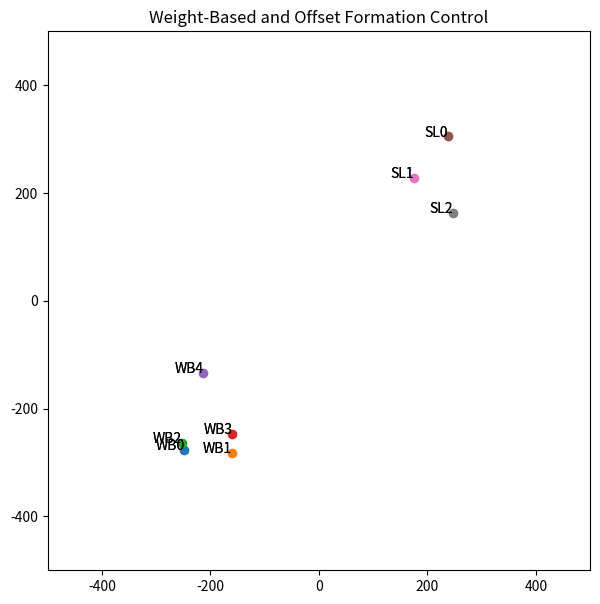
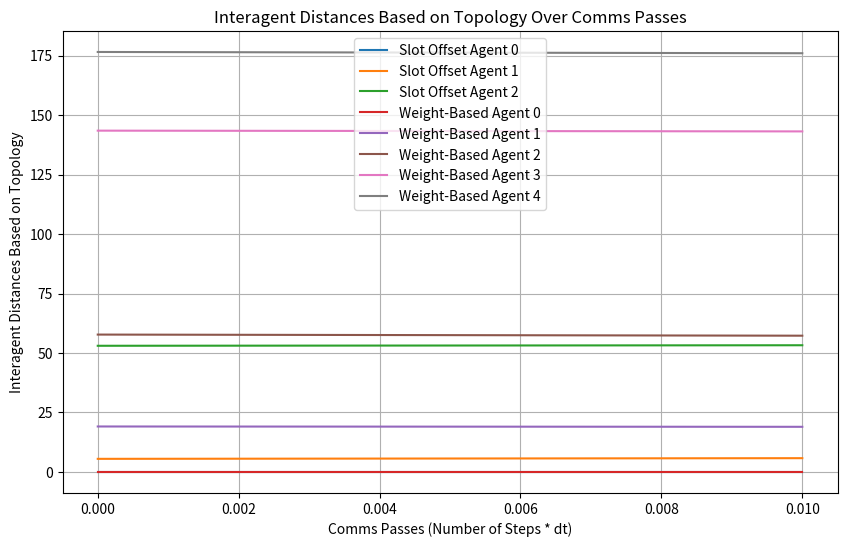

These charts were generated, in order, by the following Python code:
########################################
# File: slot_wb.py
# Author: Natalie Davis - 4/22/2024
# Description: Weight-based and slot offset formation classes. Agents can be
# flown in individal formations or combined. The Container class provides
# simulation stepping and visualization. Once done with simulation visualization,
# exit out of the plot to view the individual agent formation position error
# over dt.
########################################

import numpy as np
import math
import matplotlib.pyplot as plt
import random
plt.rcParams["figure.figsize"] = 7,7
from matplotlib.animation import FuncAnimation


global fig
global ax 

class WB_Agent:
    def __init__(self, comms_radius, edge_length, max_follower_speed, max_leader_speed, is_leader) -> None:
        ### Set up vars
        self.comms_radius = comms_radius
        self.edge_length = edge_length
        self.is_leader = is_leader
        self.max_follower_speed = max_follower_speed
        self.max_leader_speed = max_leader_speed
        self.agent_pos_error = []
        self.agent_dist_error = []
        self.agent_msgs = []

        if self.is_leader:
            self.max_speed = self.max_leader_speed
        else:
            self.max_speed = self.max_follower_speed

    def init_goal(self, start_pos, rendezvous_pos, trajectory_type, increment_val=5, r=40):
        if trajectory_type == "line":
            self.line_trajectory(start_pos, rendezvous_pos, increment_val)
        elif trajectory_type == "circle":
            self.circle_trajectory(rendezvous_pos, r)
        
    def circle_trajectory(self, rendezvous_pos, r): 
        self.goals = []
        self.goal_point = 0

        theta_values = np.linspace(0,2*np.pi,360)
        for theta in theta_values:
            self.goals.append(np.array([rendezvous_pos[0] + r*np.cos(theta), rendezvous_pos[1] + r*np.sin(theta)]))

        return self.goals

    def line_trajectory(self, start_pos, rendezvous_pos, increment_val):
        self.goals = []
        self.goal_point = 0

        x_values = np.linspace(start_pos[0],rendezvous_pos[0],increment_val)
        y_values = np.linspace(start_pos[1],rendezvous_pos[1],increment_val)
        for x_pos, y_pos in zip(x_values,y_values):
            self.goals.append(np.array([x_pos,y_pos]))

    def set_leader(self, is_leader):
        self.is_leader = is_leader

        ### Reset max speed
        if self.is_leader:
            self.max_speed = self.max_leader_speed
        else:
            self.max_speed = self.max_follower_speed

    def set_edge_length(self, edge_length):
        self.edge_length = edge_length
    
    def get_edge_length(self):
        return self.edge_length

    def create_msg(self, current_loc, agent_id) -> dict:
        self.current_location = current_loc
        self.agent_id = agent_id
        return {"current_loc": current_loc, "agent_id": agent_id}

    def append_msg(self, msg) -> None:
        self.agent_msgs.append(msg)

    def get_all_msgs(self):
        return self.agent_msgs

    def process_msgs(self) -> list:
        ij_prods = []
        x_sums = 0
        y_sums = 0

        if self.is_leader:
            goal_diff = abs(np.array(self.goals[self.goal_point]) - np.array(self.current_location))
            
            ### If at the goal, then increment to the next goal
            if goal_diff[0] < 2 and  goal_diff[1] < 2:
                if self.goal_point == (len(self.goals) - 1):
                    self.goal_point = 0
                else:
                    self.goal_point += 1

            ### Calculate the weights and vel for the next goal
            x_i = np.array(self.current_location)
            x_j = np.array(self.goals[self.goal_point])
            diff = np.linalg.norm(x_i - x_j) * (x_j - x_i)
            x_sums = diff[0]
            y_sums = diff[1]
        else:
            for msg in self.agent_msgs:
                x_i = np.array(self.current_location)
                x_j = np.array(msg["current_loc"])

                ### With comms__radius
                # This is not used in simulations with very large comms radii
                # p1 = 1 - (self.edge_length[msg["agent_id"]] / np.linalg.norm(x_i - x_j))
                # p2 = (comms_radius - np.linalg.norm(x_i - x_j))**3

                ### Without comms_radius
                p1 = np.linalg.norm(x_i - x_j) - self.edge_length[msg["agent_id"]]
                p2 = np.linalg.norm(x_i - x_j)

                w_ij = p1 / p2
                cur_weight_prod = w_ij * np.linalg.norm(x_i - x_j) * (x_j - x_i)
                ij_prods.append(cur_weight_prod)

            ### Clear agent messages after each time step
            self.agent_msgs = []

            ### Sum the ij products
            ij_array = np.array(ij_prods)
            x_sums = np.sum(ij_array[:,0])
            y_sums = np.sum(ij_array[:,1])

        ### Clip the speeds
        if x_sums > self.max_speed:
            x_sums = self.max_speed
        elif abs(x_sums) > self.max_speed:
            x_sums = -self.max_speed
        if y_sums > self.max_speed:
            y_sums = self.max_speed
        elif abs(y_sums) > self.max_speed:
            y_sums = -self.max_speed

        return (np.array([x_sums,y_sums]))

    def set_pos_error(self, pos_error):
        self.agent_pos_error.append(pos_error)

    def get_pos_error(self):
        return self.agent_pos_error

    def set_dist_error(self, dist_error):
        self.agent_dist_error.append(dist_error)
    
    def get_dist_error(self):
        return self.agent_dist_error

class Slot_Agent:
    def __init__(self, comms_radius, edge_lengths, slot_loc, follower_k, max_speed, is_leader) -> None:
        self.comms_radius = comms_radius
        self.edge_lengths = edge_lengths
        self.max_speed = max_speed
        self.is_leader = is_leader
        self.slot_loc = slot_loc
        self.follower_k = follower_k
        self.agent_pos_error = []
        self.agent_dist_error = []
        self.agent_msgs = []

    def init_goal(self, start_pos, rendezvous_pos, trajectory_type, increment_val=5, r=40):
        if trajectory_type == "line":
            self.line_trajectory(start_pos, rendezvous_pos, increment_val)
        elif trajectory_type == "circle":
            self.circle_trajectory(rendezvous_pos, r)

    def circle_trajectory(self, rendezvous_pos, r):
        self.goals = []
        self.goal_point = 0

        theta_values = np.linspace(0,2*np.pi,360)
        for theta in theta_values:
            self.goals.append(np.array([rendezvous_pos[0] + r*np.cos(theta), rendezvous_pos[1] + r*np.sin(theta)]))

        return self.goals
    
    def line_trajectory(self, start_pos, rendezvous_pos, increment_val):
        self.goals = []
        self.goal_point = 0
        
        x_values = np.linspace(start_pos[0],rendezvous_pos[0],increment_val)
        y_values = np.linspace(start_pos[1],rendezvous_pos[1],increment_val)
        for x_pos, y_pos in zip(x_values,y_values):
            self.goals.append(np.array([x_pos,y_pos]))

    def square_trajectory(self, map_limit):
        self.goals = []
        self.goal_point = 0

        x_values = np.linspace(-map_limit,map_limit,5)
        for point in x_values:
            self.goals.append(np.array([point,-map_limit]))

        y_values = np.linspace(-map_limit,map_limit,5)
        for point in y_values:
            self.goals.append(np.array([map_limit,point]))

        x_values = np.linspace(map_limit,-map_limit,5)
        for point in x_values:
            self.goals.append(np.array([point,map_limit]))

        y_values = np.linspace(map_limit,-map_limit,5)
        for point in y_values:
            self.goals.append(np.array([-map_limit,point]))

    def set_slot_loc(self,slot_loc):
        self.slot_loc = slot_loc

    def set_cur_loc(self,current_loc, agent_id):
        self.current_location = current_loc
        self.agent_id = agent_id

    def get_edge_length(self):
        return self.edge_lengths

    def create_leader_msg(self, current_loc, agent_id, leader_heading) -> dict:
        self.leader_location = current_loc
        self.leader_agent_id = agent_id
        self.leader_heading = leader_heading
        return {"current_loc": current_loc, "agent_id": agent_id, "leader_heading": leader_heading}

    def create_msg(self, current_loc, agent_id) -> dict:
        self.leader_location = current_loc
        self.leader_agent_id = agent_id
        return {"current_loc": current_loc, "agent_id": agent_id}

    def append_msg(self, msg) -> None:
        self.agent_msgs.append(msg)

    def get_all_msgs(self):
        return self.agent_msgs

    def calc_leader_heading(self):
        # Calculate the differences in x and y coordinates
        goal_diff = np.array(self.current_location) - np.array(self.goals[self.goal_point]) 
        
        # Calculate the heading (angle) using arctan2
        heading_rad = math.atan2(goal_diff[1], goal_diff[0])
        
        # Convert radians to degrees and normalize the angle to [0, 360)
        heading_deg = math.degrees(heading_rad) % 360

        return heading_deg

    def process_msgs(self) -> list:
        x_vel_val = 0
        y_vel_val = 0

        if self.is_leader:
            goal_diff = abs(np.array(self.goals[self.goal_point]) - np.array(self.current_location))

            # If at the goal, then increment to the next goal
            if goal_diff[0] < 2 and  goal_diff[1] < 2:
                if self.goal_point == (len(self.goals) - 1):
                    self.goal_point = 0
                else:
                    self.goal_point += 1

            # Calculate the weights and vel for the next goal
            x_i = np.array(self.current_location)
            x_j = np.array(self.goals[self.goal_point])
            diff = np.linalg.norm(x_i - x_j) * (x_j - x_i)
            x_vel_val = diff[0]
            y_vel_val = diff[1]

            ### Plot positional error calculation
            # For now having the leader have 0 error, because goal locations are always
            # projected in front of the agent
            pos_error = 0
            self.set_pos_error(pos_error)

        else:
            for msg in self.agent_msgs:
                x_i = np.array(self.current_location)
                leader_pos = np.array(msg["current_loc"])
                leader_heading_rads = math.radians(msg["leader_heading"] - 90) # Subtract 90 so that slots shift as if leader is at 0,0

                goal_x = leader_pos[0] - (math.cos(leader_heading_rads) * self.slot_loc[0] - math.sin(leader_heading_rads) * self.slot_loc[1])
                goal_y = leader_pos[1] - (math.sin(leader_heading_rads) * self.slot_loc[0] + math.cos(leader_heading_rads) * self.slot_loc[1])
                goal_loc = np.array((goal_x,goal_y))

                diff = goal_loc - x_i
                agent_vel = diff * self.follower_k

                ### Plot 
                # Positional error calculation
                pos_error = (diff[0]**2 + diff[1]**2)**(1/2)
                self.set_pos_error(pos_error)

            # Save the x and y components of the agent velocity
            x_vel_val = agent_vel[0]
            y_vel_val = agent_vel[1]

        # Clear the message queue after every step call
        self.agent_msgs = []

        # Clip the speeds
        if x_vel_val > self.max_speed:
            x_vel_val = self.max_speed
        elif abs(x_vel_val) > self.max_speed:
            x_vel_val = -self.max_speed
        if y_vel_val > self.max_speed:
            y_vel_val = self.max_speed
        elif abs(y_vel_val) > self.max_speed:
            y_vel_val = -self.max_speed

        return (np.array([x_vel_val,y_vel_val]))

    def set_pos_error(self, pos_error):
        self.agent_pos_error.append(pos_error)

    def get_pos_error(self):
        return self.agent_pos_error

    def set_dist_error(self, dist_error):
        self.agent_dist_error.append(dist_error)
    
    def get_dist_error(self):
        return self.agent_dist_error

class Container:
    wb_agents = []
    wb_agent_locs = []
    slot_agents = []
    slot_agent_locs = []

    def __init__(self, wb_init_locs, slot_init_locs, dt, ax, tracked_edges, graph_range, consensus_check, combined_formation, combined_tracked_edges, desired_wb_formation, desired_slot_formation) -> None:
        ### Simulation plot set up
        self.graph_range = graph_range
        self.square_range = graph_range/2 # Utilized when completing a square trajectory so that all agents are still visible on the map
        self.ax = ax
        self.ax.axis([-self.graph_range,self.graph_range,-self.graph_range,self.graph_range])

        ### Set up vars
        self.dt = dt
        self.desired_wb_formation = desired_wb_formation
        self.desired_slot_formation = desired_slot_formation
        self.tracked_edges = tracked_edges

        ### Initialize simulation plot points
        self.wb_points = []
        for i in range(len(wb_init_locs)):
            point, = self.ax.plot(wb_init_locs[i][0],wb_init_locs[i][1], marker="o")
            self.wb_points.append(point)
        
        self.slot_points = []
        for i in range(len(slot_init_locs)):
            point, = self.ax.plot(slot_init_locs[i][0],slot_init_locs[i][1], marker="o")
            self.slot_points.append(point)

        ### Combined formation vars
        self.consensus_check = consensus_check
        self.combined_formation = combined_formation
        self.combined_tracked_edges = combined_tracked_edges
        self.combined_edge_lengths = []

    def add_wb_agent(self, agent, init_loc) -> None:
        self.wb_agents.append(agent)
        self.wb_agent_locs.append(init_loc)

    def add_slot_agent(self, agent, init_loc) -> None:
        self.slot_agents.append(agent)
        self.slot_agent_locs.append(init_loc)

    def step(self,_): # Returns updated plot points       
        #################################################################### 
        # Send msg updates
        ####################################################################

        ###If consensus has not been reached between slot and wb formations
        if not self.consensus_check:
            ### Weight Based message updates
            for cur_agent in range(len(self.wb_agents)):
                ### Determine what neighbors of the current agent are within the comms_radius
                current_loc = self.wb_agent_locs[cur_agent]
                diffs = np.array(self.wb_agent_locs) - np.array(current_loc)
                mags = np.linalg.norm(diffs, axis=1)
                in_comms_range_indices = np.argwhere(mags < self.wb_agents[cur_agent].comms_radius)

                for neighbor_agent in list(in_comms_range_indices):
                    ### Only append messages to neighbor message lists
                    if cur_agent != neighbor_agent[0] and neighbor_agent[0] in self.tracked_edges[cur_agent]: 
                        msg = self.wb_agents[cur_agent].create_msg(self.wb_agent_locs[cur_agent],cur_agent)
                        self.wb_agents[neighbor_agent[0]].append_msg(msg)    

                ### Plot errors
                # Postional error
                self.wb_agents[cur_agent].set_pos_error(0)

                # Distance error
                if cur_agent == 0:
                    self.wb_agents[cur_agent].set_dist_error(0) # Leader does not have error, only responsible for moving towards future point
                else:
                    actual_dist = ((self.wb_agent_locs[cur_agent-1][0] - self.wb_agent_locs[cur_agent][0])**2 + (self.wb_agent_locs[cur_agent-1][1] - self.wb_agent_locs[cur_agent][1])**2)**(1/2)
                    dist_error = self.wb_agents[cur_agent].get_edge_length()[cur_agent - 1] - actual_dist
                    self.wb_agents[cur_agent].set_dist_error(dist_error)

            ### Slot Based message updates
            for cur_agent in range(len(self.slot_agents)):
                ### Set current location
                self.slot_agents[cur_agent].set_cur_loc(self.slot_agent_locs[cur_agent],cur_agent)

                ### Plot errors
                # Distance error
                if self.slot_agents[cur_agent].is_leader:
                    self.slot_agents[cur_agent].set_dist_error(0) # Leader does not have error, only responsible for moving towards future point
                else:
                    actual_dist = ((self.slot_agent_locs[cur_agent-1][0] - self.slot_agent_locs[cur_agent][0])**2 + (self.slot_agent_locs[cur_agent-1][1] - self.slot_agent_locs[cur_agent][1])**2)**(1/2)
                    dist_error = self.slot_agents[cur_agent].get_edge_length()[cur_agent - 1] - actual_dist
                    self.slot_agents[cur_agent].set_dist_error(dist_error)

                if self.slot_agents[cur_agent].is_leader:
                    ### Calculate slot agents within comms radius
                    current_loc = self.slot_agent_locs[cur_agent]
                    diffs = np.array(self.slot_agent_locs) - np.array(current_loc)
                    mags = np.linalg.norm(diffs, axis=1)
                    in_slot_comms_range_indices = np.argwhere(mags < self.slot_agents[cur_agent].comms_radius)

                    for neighbor_agent in list(in_slot_comms_range_indices):
                        if cur_agent != neighbor_agent[0]: # Only send messages from the leader to follower agents for the slot offset formation
                            leader_heading = self.slot_agents[cur_agent].calc_leader_heading()
                            msg = self.slot_agents[cur_agent].create_leader_msg(self.slot_agent_locs[cur_agent],cur_agent,leader_heading)
                            self.slot_agents[neighbor_agent[0]].append_msg(msg)  

                    ####################################################################
                    # Verify if formations have reached consensus.
                    # The slot leader verifies if it can communicate with every wb agent.
                    # The slot leader uses its comms radius to check what wb agents are in range.
                    ####################################################################

                    ### Calculate weight based agents within comms radius
                    diffs = np.array(self.wb_agent_locs) - np.array(current_loc)
                    mags = np.linalg.norm(diffs, axis=1)
                    in_wb_comms_range_indices = np.argwhere(mags < self.slot_agents[cur_agent].comms_radius)

                    if (len(in_slot_comms_range_indices) + len(in_wb_comms_range_indices)) == (len(self.wb_agents) + len(self.slot_agents)):
                        self.consensus_check = True

                        ### Leader of the weight based needs to be set to False
                        self.wb_agents[0].set_leader(False) # Assuming agent 0 is the leader

                        ### Trajectory for the slot offset formation leader, wb agents will follow this trajectory
                        # self.slot_agents[0].circle_trajectory(200, 100) # Assuming agent 0 is the leader
                        # self.slot_agents[0].line_trajectory()
                        self.slot_agents[0].square_trajectory(self.square_range)

                        ### Update slot locations for combined formation
                        for cur_agent in range(len(self.slot_agents)):
                            scaled_slot_pos = np.array(self.combined_formation[cur_agent]) * combined_scale_value
                            self.slot_agents[cur_agent].set_slot_loc(scaled_slot_pos)

                        ### Update tracked edges for the combined formation
                        edge_calcs = np.zeros([len(self.combined_formation),len(self.combined_formation)])

                        for cur_agent in range(len(self.combined_formation)):
                            for neighbor_agent in range(len(self.combined_formation)):
                                edge_calcs[cur_agent][neighbor_agent] = (((self.combined_formation[cur_agent][0] - self.combined_formation[neighbor_agent][0])**2)+((self.combined_formation[cur_agent][1] - self.combined_formation[neighbor_agent][1])**2))**(1/2)
                        
                        total_agents = len(self.slot_agents) + len(self.wb_agents)
                        for cur_agent in range(total_agents): 
                            edge_lengths = []
                            
                            for neighbor_agent in range(len(self.combined_formation)):
                                edge_lengths.append(np.array([edge_calcs[cur_agent][neighbor_agent]]) * combined_scale_value)
                            
                            edge_lengths = list(edge_lengths)
                            self.combined_edge_lengths.append(edge_lengths)

                            if cur_agent >= len(self.slot_agents):
                                self.wb_agents[(cur_agent - len(self.slot_agents))].set_edge_length(edge_lengths)
                        
        else: # Once the slot and wb formations have combined into one formation          
            ### Messages being sent from offset and weight based need to be combined
            # Weight Based message updates
            for cur_agent in range(len(self.wb_agents)):
                ### Determine what neighbors of the current agent are within the comms_radius
                # Wb agents in range
                current_loc = self.wb_agent_locs[cur_agent]
                diffs = np.array(self.wb_agent_locs) - np.array(current_loc)
                mags = np.linalg.norm(diffs, axis=1)
                in_wb_comms_range_indices = np.argwhere(mags < self.wb_agents[cur_agent].comms_radius)

                # Slot agents in range
                diffs = np.array(self.slot_agent_locs) - np.array(current_loc)
                mags = np.linalg.norm(diffs, axis=1)
                in_slot_comms_range_indices = np.argwhere(mags < self.wb_agents[cur_agent].comms_radius)

                ### Create and append messages from neighbor agents within comms range to current agents message queue
                for neighbor_agent in list(in_wb_comms_range_indices):
                    if cur_agent != neighbor_agent and (neighbor_agent + len(self.slot_agents)) in self.combined_tracked_edges[cur_agent]: 
                        msg = self.wb_agents[neighbor_agent[0]].create_msg(self.wb_agent_locs[neighbor_agent[0]],neighbor_agent[0]+len(self.slot_agents))
                        self.wb_agents[cur_agent].append_msg(msg) 
                        
                for neighbor_agent in list(in_slot_comms_range_indices):
                    if neighbor_agent in self.combined_tracked_edges[cur_agent]:
                        msg = self.slot_agents[neighbor_agent[0]].create_msg(self.slot_agent_locs[neighbor_agent[0]],neighbor_agent[0])
                        self.wb_agents[cur_agent].append_msg(msg) 

            # Slot Based message updates
            leader_heading = 0 # place holder for positional error calculations
            for cur_agent in range(len(self.slot_agents)):
                ### Set current location
                self.slot_agents[cur_agent].set_cur_loc(self.slot_agent_locs[cur_agent],cur_agent)

                if self.slot_agents[cur_agent].is_leader:
                    ### Calculate slot agents within comms radius
                    current_loc = self.slot_agent_locs[cur_agent]
                    diffs = np.array(self.slot_agent_locs) - np.array(current_loc)
                    mags = np.linalg.norm(diffs, axis=1)
                    in_slot_comms_range_indices = np.argwhere(mags < self.slot_agents[cur_agent].comms_radius)

                    for neighbor_agent in list(in_slot_comms_range_indices):
                        if cur_agent != neighbor_agent:
                            leader_heading = self.slot_agents[cur_agent].calc_leader_heading()
                            self.slot_agents[neighbor_agent[0]].append_msg(self.slot_agents[cur_agent].create_leader_msg(self.slot_agent_locs[cur_agent],cur_agent,leader_heading))  
            
            ### Plot errror calculations

            # Positional error
            for cur_agent in range(len(self.wb_agent_locs)):
                ### Get the error in position based on leader position and formation slot
                leader_heading_rads = math.radians(leader_heading - 90) # Subtract 90 so that slots shift as if leader is at 0,0
                goal_x = self.slot_agent_locs[0][0] - (math.cos(leader_heading_rads) * self.combined_formation[cur_agent+len(self.slot_agents)][0]*wb_scale_value - math.sin(leader_heading_rads) * self.combined_formation[cur_agent+len(self.slot_agents)][1] * wb_scale_value)
                goal_y = self.slot_agent_locs[0][1] - (math.sin(leader_heading_rads) * self.combined_formation[cur_agent+len(self.slot_agents)][0]*wb_scale_value + math.cos(leader_heading_rads) * self.combined_formation[cur_agent+len(self.slot_agents)][1] * wb_scale_value)
                goal_loc = np.array((goal_x,goal_y))
                
                diff = goal_loc - self.wb_agent_locs[cur_agent]
                pos_error = (diff[0]**2 + diff[1]**2)**(1/2)
                self.wb_agents[cur_agent].set_pos_error(pos_error)
            
            # Distance error
            for cur_agent in range(len(combined_formation)):
                if cur_agent == 0:
                    self.slot_agents[cur_agent].set_dist_error(0)
                else:
                    if cur_agent < len(self.slot_agents): # Prev is a slot and cur is a slot agent
                        actual_dist = ((self.slot_agent_locs[cur_agent-1][0] - self.slot_agent_locs[cur_agent][0])**2 + (self.slot_agent_locs[cur_agent-1][1] - self.slot_agent_locs[cur_agent][1])**2)**(1/2)
                        dist_error = self.combined_edge_lengths[cur_agent][cur_agent-1][0] - actual_dist
                        print(f"Cur agent {cur_agent} dist error is: {dist_error}")
                        print(f"actual: {actual_dist}. combined edge dist: {self.combined_edge_lengths[cur_agent][cur_agent-1][0]}")
                        self.slot_agents[cur_agent].set_dist_error(dist_error)
                    elif cur_agent == len(self.slot_agents): # Prev is a slot agent and cur is a wb agent
                        actual_dist = ((self.slot_agent_locs[cur_agent-1][0] - self.wb_agent_locs[cur_agent-len(self.slot_agents)][0])**2 + (self.slot_agent_locs[cur_agent-1][1] - self.wb_agent_locs[cur_agent-len(self.slot_agents)][1])**2)**(1/2)
                        dist_error = self.combined_edge_lengths[cur_agent][cur_agent-1][0]-actual_dist
                        self.wb_agents[cur_agent - len(self.slot_agents)].set_dist_error(dist_error)
                    else: # Prev is a wb agent an cur is a wb agent
                        print(f"Cur agent is: {cur_agent}. Prev agent is: {cur_agent-1 - len(self.slot_agents)}")
                        print(f"WB agent locs: {self.wb_agent_locs}")
                        actual_dist = ((self.wb_agent_locs[cur_agent-1 - len(self.slot_agents)][0] - self.wb_agent_locs[cur_agent-len(self.slot_agents)][0])**2 + (self.wb_agent_locs[cur_agent-1 - len(self.slot_agents)][1] - self.wb_agent_locs[cur_agent-len(self.slot_agents)][1])**2)**(1/2)
                        dist_error = self.combined_edge_lengths[cur_agent][cur_agent-1][0]-actual_dist
                        self.wb_agents[cur_agent - len(self.slot_agents)].set_dist_error(dist_error)


        ####################################################################
        # Store the current velocity for the given agents
        ####################################################################

        ### Weight based velocities
        wb_agent_vels = []
        for i in range(len(self.wb_agents)):
            wb_agent_vels.append(self.wb_agents[i].process_msgs())

        ### Slot velocities
        slot_agent_vels = []
        for i in range(len(self.slot_agents)):
            slot_agent_vels.append(self.slot_agents[i].process_msgs())

        ####################################################################
        # Update agent locations based on the calculated velocities
        ####################################################################

        ### Weight based location updates
        for cur_agent in range(len(self.wb_agents)):
            cur_x_pos = self.wb_agent_locs[cur_agent][0]
            cur_y_pos = self.wb_agent_locs[cur_agent][1]

            self.wb_agent_locs[cur_agent][0] = cur_x_pos + wb_agent_vels[cur_agent][0] * self.dt
            self.wb_agent_locs[cur_agent][1] = cur_y_pos + wb_agent_vels[cur_agent][1] * self.dt

        ### Slot location updates
        for cur_agent in range(len(self.slot_agents)):
            cur_x_pos = self.slot_agent_locs[cur_agent][0]
            cur_y_pos = self.slot_agent_locs[cur_agent][1]

            self.slot_agent_locs[cur_agent][0] = cur_x_pos + slot_agent_vels[cur_agent][0] * self.dt
            self.slot_agent_locs[cur_agent][1] = cur_y_pos + slot_agent_vels[cur_agent][1] * self.dt

        #######################################################################
        # Update the points and annotations for the simulation plot
        #######################################################################
        point_annotations = []

        ### Weight based point updates
        for cur_agent in range(len(self.wb_agents)):
            self.wb_points[cur_agent].set_data([self.wb_agent_locs[cur_agent][0]],[self.wb_agent_locs[cur_agent][1]])
            point_annotations.append(self.ax.text(self.wb_agent_locs[cur_agent][0],self.wb_agent_locs[cur_agent][1], f'WB{cur_agent}', fontsize=10, ha='right'))
        
        ### Slot based point updates
        for cur_agent in range(len(self.slot_agents)):
            self.slot_points[cur_agent].set_data([self.slot_agent_locs[cur_agent][0]],[self.slot_agent_locs[cur_agent][1]])
            point_annotations.append(self.ax.text(self.slot_agent_locs[cur_agent][0],self.slot_agent_locs[cur_agent][1], f'SL{cur_agent}', fontsize=10, ha='right'))

        ####################################################################
        # Return the points and annotations
        ####################################################################
        return self.wb_points + self.slot_points + point_annotations

    def plot_error(self):
        ### Retrieve data
        num_slot_agents = len(self.slot_agents)
        num_wb_agents = len(self.wb_agents)
        slot_pos_errors = []
        slot_dist_errors = []
        wb_pos_errors = []
        wb_dist_errors = []
        
        for cur_agent in range(num_slot_agents):
            slot_pos_errors.append(self.slot_agents[cur_agent].get_pos_error())
            slot_dist_errors.append(self.slot_agents[cur_agent].get_dist_error())
        
        for cur_agent in range(num_wb_agents):
            wb_pos_errors.append(self.wb_agents[cur_agent].get_pos_error())
            wb_dist_errors.append(self.wb_agents[cur_agent].get_dist_error())

        num_points = len(slot_pos_errors[0])
        time = np.linspace(0, num_points * dt, num_points)

        ### Plotting
        plt.figure(figsize=(10, 6))
        
        for i in range(num_slot_agents):
            plt.plot(time, slot_dist_errors[i], label=f'Slot Offset Agent {i}')
        
        for i in range(num_wb_agents):
            plt.plot(time, wb_dist_errors[i], label=f'Weight-Based Agent {i}')

        ### 
        # Adding annotations for points where error values are greater than threshold
        # Going to leave commented out for now... doesn't look great, will add annotations manually
        ###
        # threshold = 100
        # plt.annotate(f'Initial agent movements of \n random seed location to \n formation position', xy=(time[0], slot_dist_errors[-1][0]), xytext=(time[0], slot_dist_errors[-1][0] - 20),
        #             arrowprops=dict(facecolor='red', arrowstyle='->'))
        # within_threshold = True
        # for i in range(num_slot_agents):
        #     for j in range(num_points):
        #         if abs(wb_dist_errors[i][j]) > threshold:
        #             if j < 10:
        #                 continue
        #             if within_threshold is True:
        #                 plt.annotate(f'Change in formation positions due to direction or combination', xy=(time[j], slot_dist_errors[i][j]), xytext=(time[j], slot_dist_errors[i][j] - 10),
        #                             arrowprops=dict(facecolor='red', arrowstyle='->'))
        #                 within_threshold = False
        #         else:
        #             within_threshold = True
        
        # within_threshold = True
        # for i in range(num_wb_agents):
        #     for j in range(num_points):
        #         if abs(wb_dist_errors[i][j]) > threshold:
        #             if j < 10:
        #                 continue
        #             if within_threshold is True:
        #                 plt.annotate(f'Change in formation positions due to direction or combination', xy=(time[j], wb_dist_errors[i][j]), xytext=(time[j], wb_dist_errors[i][j] - 10),
        #                             arrowprops=dict(facecolor='red', arrowstyle='->'))
        #                 within_threshold = False
        #         else:
        #             within_threshold = True

        ### Labels
        plt.xlabel('Comms Passes (Number of Steps * dt)')
        plt.ylabel('Interagent Distances Based on Topology')
        plt.title('Interagent Distances Based on Topology Over Comms Passes')
        plt.legend()
        plt.grid(True)
        plt.show()

if __name__ == "__main__":

    ####################################################################
    # Things you must specify for the simulation
    ####################################################################

    ####################################################################
    # Plot and step Initialization
    ####################################################################
    ### Step and plot specific
    dt = 0.005
    graph_range = 500

    ### Random seed values
    rendezvous_seed = 75
    wb_locs_seed = 555
    slot_locs_seed = 38

    ### Rendezvous point for combined formations
    random.seed(rendezvous_seed)
    min_point = random.randint(-graph_range + 100, graph_range - 100)
    rendezvous_x = random.uniform(-min_point,min_point)
    rendezvous_y = random.uniform(-min_point,min_point)
    rendezvous_pos = [rendezvous_x, rendezvous_y]

    ### Combined formation initial slot positions and wb edge tracking
    
    # Bowling bin combined formation
    num_wb_agents = 3
    num_slot_agents = 3
    combined_scale_value = 80
    combined_formation = [[0,0],[-1,-1],[1,-1],[-2,-2],[0,-2],[2,-2]]
    combined_tracked_edges = {0:[1,2,4,5], 1:[0,1,2,3,5], 2:[1,2,3,4]}

    # V shaped combined formation
    # num_wb_agents = 4
    # num_slot_agents = 3
    # combined_scale_value = 50
    # combined_formation = [[0,0],[1,-1],[-1,-1],[-2,-2],[2,-2],[-3,-3],[3,-3]]
    # combined_tracked_edges = {0:[0,1,2], 1:[0,1,2], 2:[0,1,2], 3:[0,1,2]} # This gets the right shape, but agents are not in the correct order

    # Square combined formation
    num_wb_agents = 5
    num_slot_agents = 3
    combined_scale_value = 100
    combined_formation = [[0,0],[-1,0],[1,0],[-1,-1],[-1,-2],[0,-2],[1,-1],[1,-2]]
    combined_tracked_edges = {0:[1,4,6,2,7], 1:[1,7,2,3,5], 2:[4,7,1,0,2], 3:[2,7,3,1,4], 4:[2,4,1,5,6]}

    # Star combined formation
    # num_wb_agents = 6
    # num_slot_agents = 3
    # combined_scale_value = 20
    # combined_formation = [[0,0],[2,-5],[-2,-5],[7,-5],[-7,-5],[3,-8],[-3,-8],[0,-10],[4.5,-13.5]]
    # combined_tracked_edges = {0:[1,4,6,2,7], 1:[1,7,2,3,5], 2:[4,7,1,0,2], 3:[2,7,3,1,4], 4:[2,4,1,5,6], 5:[2,6,3,1,4], 6:[2,4,1,5,3]}


    ####################################################################
    # Weight Based Initialization
    ####################################################################

    ### Agent specific - locations and num agents
    comms_wb_radius = 10000 
    start_radius = 200
    
    init_wb_locs = []
    random.seed(wb_locs_seed)
    min_point = random.randint(-graph_range + 100, graph_range - 100) # minimum range for init locs
    for _ in range(num_wb_agents):
        x = random.uniform(min_point - (start_radius/2), min_point + (start_radius/2)) # min_point +/- 0.5 * comms radius
        y = random.uniform(min_point - (start_radius/2), min_point + (start_radius/2))
        init_wb_locs.append([x, y])

    ### Follower Speed 
    max_wb_follower_speed = 40

    ### Leader Specific
    wb_leader_idx = 0 # Start indexing at 0
    max_wb_leader_speed = 15
    wb_trajectory_type = "circle"

    ### Desired formation and associated agent locations that can be scaled
    bp_formation = np.array([[0,0],[-1,-1],[1,-1],[-2,-2],[2,-2],[-3,-3],[-1,-3],[1,-3],[3,-3]])
    desired_wb_formation = bp_formation
    wb_scale_value = 75
    scaled_wb_formation = desired_wb_formation * wb_scale_value

    ### Associated edges between agents, ex. agent 0 has connections with agents 1, 2, and 4 if 0:[1,2,4]
    tracked_edges = {0:[1,2,4], 1:[0,2,3,4,5], 2:[0,1,3,4,5], 3:[1,2,4,5], 4:[0,1,2,3,5], 5:[1,2,3,4], 6:[0,1,2,3,4]}

    ####################################################################
    # Slot Initialization
    ####################################################################

    ### Agent specific
    comms_slot_radius = 500 
    start_radius = 200

    init_slot_locs = []
    random.seed(slot_locs_seed)
    min_point = random.randint(-graph_range + 100, graph_range - 100) # minimum range for init locs
    for _ in range(num_slot_agents):
        x = random.uniform(min_point - (start_radius/2), min_point + (start_radius/2)) # min_point +/- 0.5 * comms radius
        y = random.uniform(min_point - (start_radius/2), min_point + (start_radius/2))
        init_slot_locs.append([x, y])

    ### Follower Speed
    max_slot_follower_speed = 30
    follower_k = 1
    
    ### Leader Specific
    slot_leader_idx = 0 # Start indexing at 0
    max_slot_leader_speed = 10
    slot_trajectory_type = "circle"

    ### Desired formation and associated agent locations that can be scaled
    bp_formation = np.array([[0,0],[-1,-1],[1,-1]])
    # v_formation = np.array([[0,0],[-1,-1],[1,-1],[-2,-2],[2,-2]])
    desired_slot_formation = bp_formation
    slot_scale_value = 75
    scaled_slot_formation = desired_slot_formation * slot_scale_value

    ####################################################################
    ####################################################################
    
    ### Plot set up
    fig,ax = plt.subplots()
    ax.set_title("Weight-Based and Offset Formation Control")

    ### Initialize the container for the simulation
    consensus_check = False
    sim_container = Container(init_wb_locs, init_slot_locs, dt, ax, tracked_edges, graph_range, consensus_check, combined_formation, combined_tracked_edges, scaled_wb_formation, scaled_slot_formation)

    ### Add WEIGHT-BASED agents to the simulation and calculate edges
    edge_calcs = np.zeros([len(desired_wb_formation),len(desired_wb_formation)])
    for cur_agent in range(len(desired_wb_formation)):
        for neighbor_agent in range(len(desired_wb_formation)):
            edge_calcs[cur_agent][neighbor_agent] = (((desired_wb_formation[cur_agent][0] - desired_wb_formation[neighbor_agent][0])**2)+((desired_wb_formation[cur_agent][1] - desired_wb_formation[neighbor_agent][1])**2))**(1/2)

    for cur_agent in range(num_wb_agents):
        edge_lengths = []
        for neighbor_agent in range(len(desired_wb_formation)):
            edge_lengths.append(edge_calcs[cur_agent][neighbor_agent] * wb_scale_value)
        
        edge_lengths = list(edge_lengths)

        if cur_agent == wb_leader_idx:
            cur_wb_agent = WB_Agent(comms_wb_radius,edge_lengths,max_wb_follower_speed,max_wb_leader_speed,True)
            cur_wb_agent.init_goal(init_wb_locs[cur_agent], rendezvous_pos, wb_trajectory_type, 5) # Make it so after they get to their point, they circle
            sim_container.add_wb_agent(cur_wb_agent,init_wb_locs[cur_agent])
        else:
            sim_container.add_wb_agent(WB_Agent(comms_wb_radius,edge_lengths,max_wb_follower_speed,max_wb_leader_speed,False),init_wb_locs[cur_agent])

    ### Add SLOT-BASED agents to the simulation and calculate edges for plot
    edge_calcs = np.zeros([len(desired_slot_formation),len(desired_slot_formation)])
    for cur_agent in range(len(desired_slot_formation)):
        for neighbor_agent in range(len(desired_slot_formation)):
            edge_calcs[cur_agent][neighbor_agent] = (((desired_slot_formation[cur_agent][0] - desired_slot_formation[neighbor_agent][0])**2)+((desired_slot_formation[cur_agent][1] - desired_slot_formation[neighbor_agent][1])**2))**(1/2)

    for cur_agent in range(num_slot_agents):
        edge_lengths = []
        for neighbor_agent in range(len(desired_slot_formation)):
            edge_lengths.append(edge_calcs[cur_agent][neighbor_agent] * slot_scale_value)
        
        edge_lengths = list(edge_lengths)

        if cur_agent == slot_leader_idx:
            cur_slot_agent = Slot_Agent(comms_slot_radius,edge_lengths,scaled_slot_formation[cur_agent],follower_k,max_slot_leader_speed,True)
            cur_slot_agent.init_goal(init_slot_locs[cur_agent], rendezvous_pos, slot_trajectory_type, 5)
            sim_container.add_slot_agent(cur_slot_agent,init_slot_locs[cur_agent])
        else:
            sim_container.add_slot_agent(Slot_Agent(comms_slot_radius,edge_lengths,scaled_slot_formation[cur_agent],follower_k,max_slot_follower_speed,False),init_slot_locs[cur_agent])

    ### Animate the simulation
    ani = FuncAnimation(fig, sim_container.step, interval=dt, blit=True, repeat=True, cache_frame_data=False)

    plt.show()

    ### Plot the error curves
    sim_container.plot_error()

        